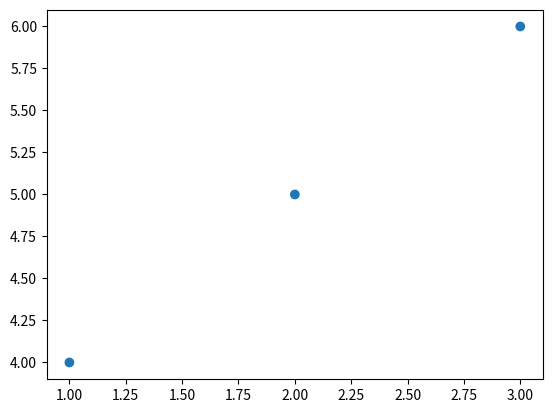

Generate this figure with matplotlib: (Note: this script raises an exception after producing the figure.)
%matplotlib inline

import numpy as np
import matplotlib.cm as cm
import matplotlib.mlab as mlab
import matplotlib.pyplot as plt

f = plt.figure()
s = plt.scatter([1, 2, 3], [4, 5, 6])
s.set_urls(['http://www.bbc.co.uk/news', 'http://www.google.com', None])
f.canvas.print_figure('scatter.svg')

f = plt.figure()
delta = 0.025
x = y = np.arange(-3.0, 3.0, delta)
X, Y = np.meshgrid(x, y)
Z1 = mlab.bivariate_normal(X, Y, 1.0, 1.0, 0.0, 0.0)
Z2 = mlab.bivariate_normal(X, Y, 1.5, 0.5, 1, 1)
Z = Z2 - Z1  # difference of Gaussians

im = plt.imshow(Z, interpolation='bilinear', cmap=cm.gray,
                origin='lower', extent=[-3, 3, -3, 3])

im.set_url('http://www.google.com')
f.canvas.print_figure('image.svg')